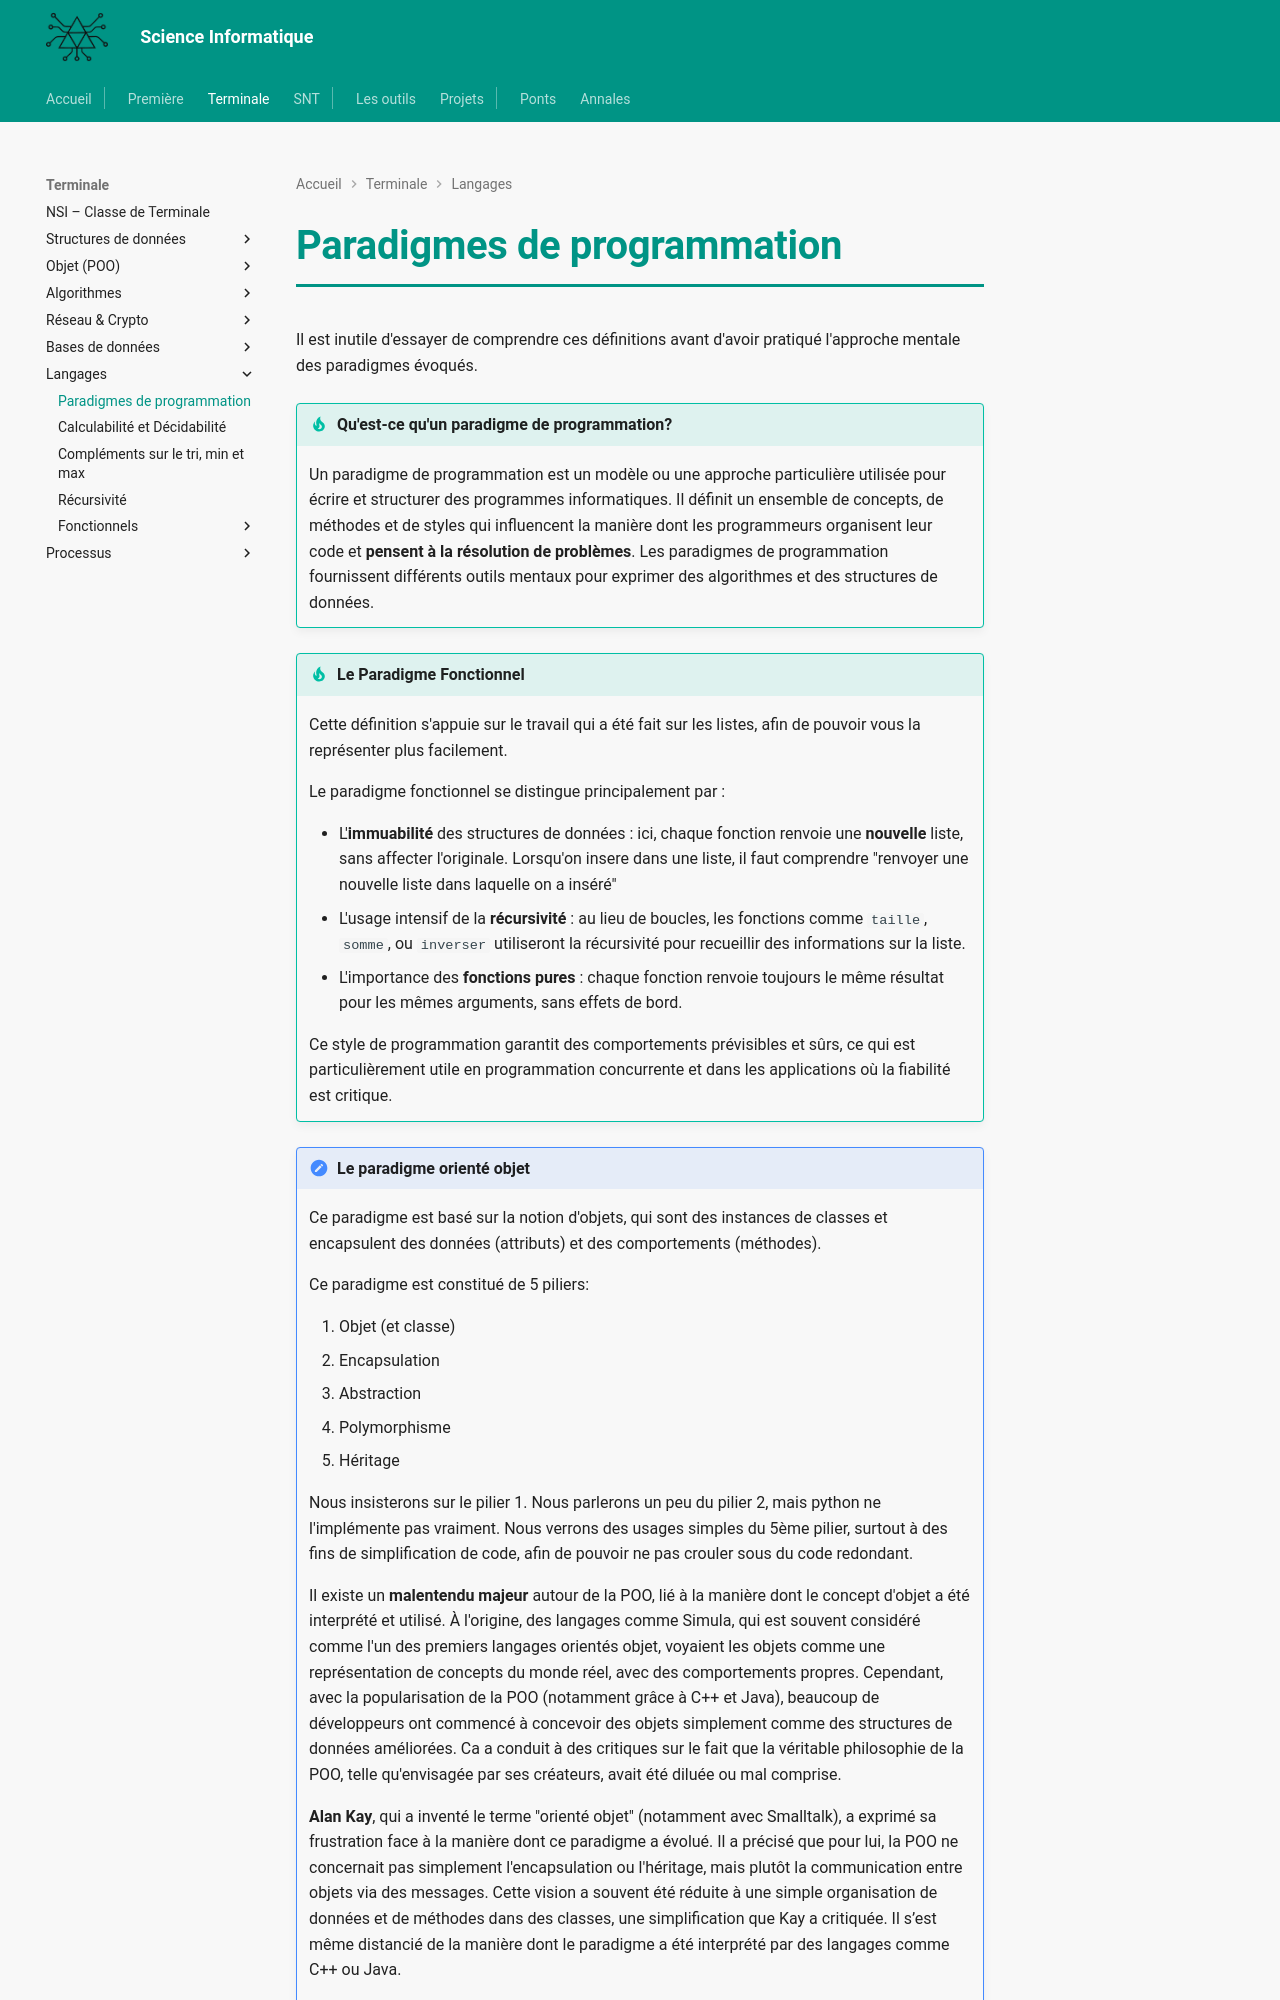

repository: MMarchand-NSI/MMarchand-NSI.github.io · page: terminale/langages/index.html · generator: mkdocs

# Paradigmes de programmation

Il est inutile d'essayer de comprendre ces définitions avant d'avoir pratiqué l'approche mentale des paradigmes évoqués.

!!! tip "Qu'est-ce qu'un paradigme de programmation?"
    Un paradigme de programmation est un modèle ou une approche particulière utilisée pour écrire et structurer des programmes informatiques. Il définit un ensemble de concepts, de méthodes et de styles qui influencent la manière dont les programmeurs organisent leur code et **pensent à la résolution de problèmes**. Les paradigmes de programmation fournissent différents outils mentaux pour exprimer des algorithmes et des structures de données.


!!! tip "Le Paradigme Fonctionnel"
    Cette définition s'appuie sur le travail qui a été fait sur les listes chainées, afin de pouvoir vous la représenter plus facilement.
